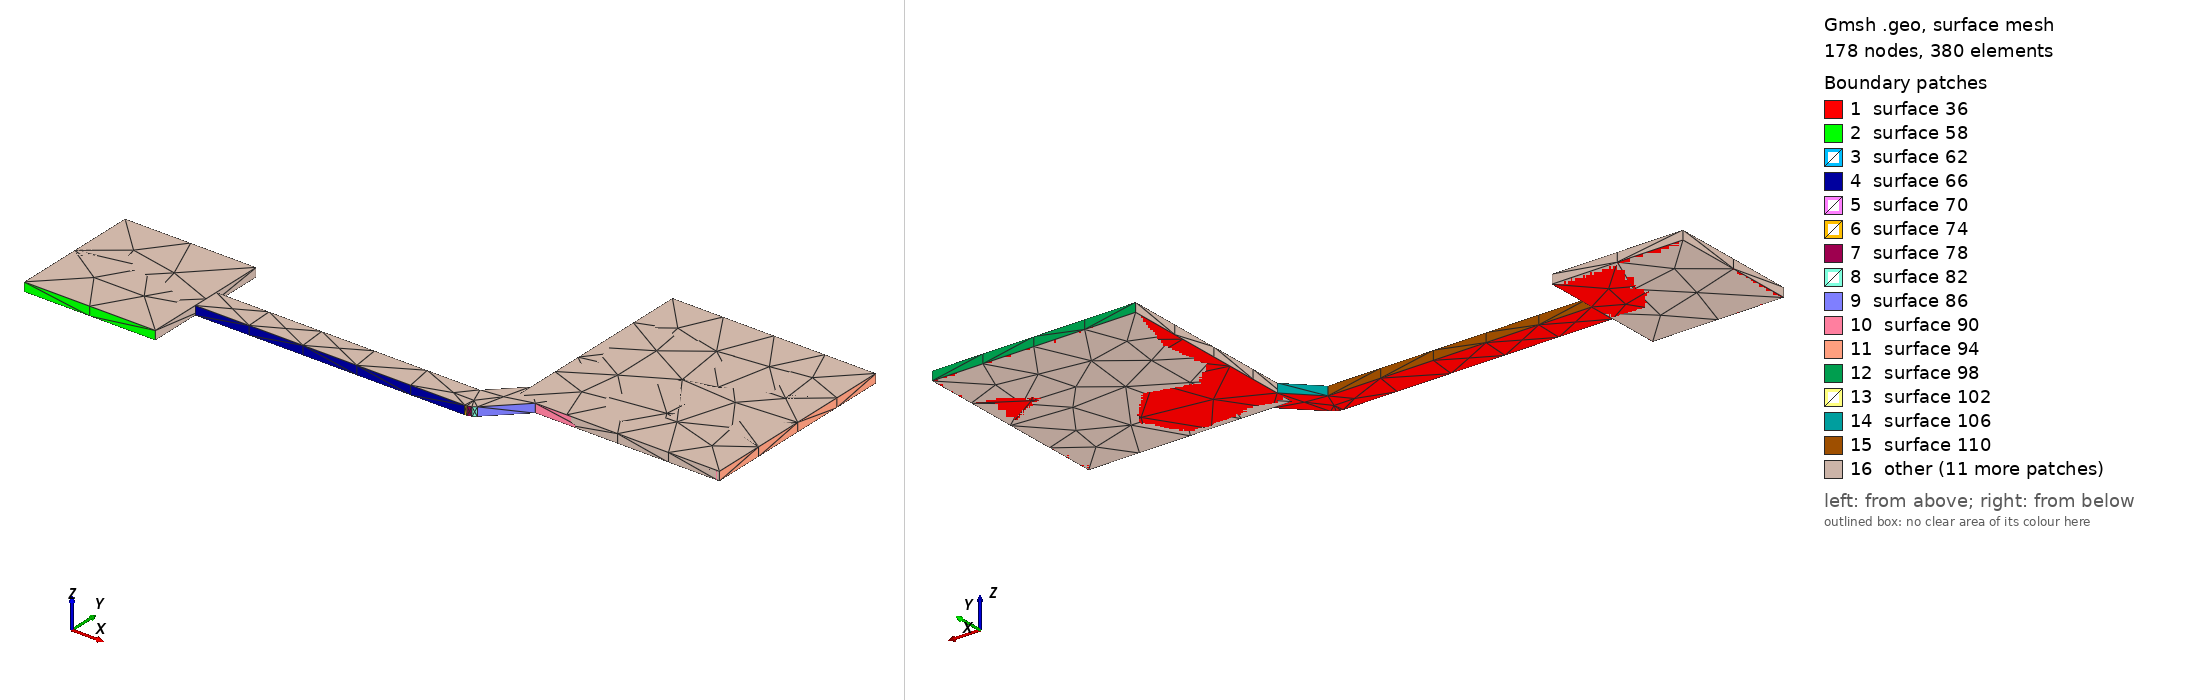

Gmsh geometry script, surface-meshed: 178 nodes, 380 surface elements. Boundary patches (legend numbers): 1 surface 36, 2 surface 58, 3 surface 62, 4 surface 66, 5 surface 70, 6 surface 74, 7 surface 78, 8 surface 82, 9 surface 86, 10 surface 90, 11 surface 94, 12 surface 98, 13 surface 102, 14 surface 106, 15 surface 110, 16 other. Left view from above one corner, right view from below the opposite corner. The script declares no physical surfaces, so the legend lists its geometric surfaces. The drawing asked Gmsh for element sizes between 1% and 20% of the model's largest extent; the script's own settings can give other sizes.

=== PG_V1P0_S0_LED.geo (drawn) ===
lc = 1e-2;
Point(1) = {3.379, 2.434, 0.10548, lc} ;
Point(2) = {3.399, 2.434, 0.10548, lc} ;
Point(3) = {3.399, 2.4419, 0.10548, lc} ;
Point(4) = {3.44, 2.4419, 0.10548, lc} ;
Point(5) = {3.44, 2.44193, 0.10548, lc} ;
Point(6) = {3.44033, 2.44193, 0.10548, lc} ;
Point(7) = {3.44095, 2.44213, 0.10548, lc} ;
Point(8) = {3.44149, 2.44252, 0.10548, lc} ;
Point(9) = {3.44647, 2.4475, 0.10548, lc} ;
Point(10) = {3.4745, 2.4475, 0.10548, lc} ;
Point(11) = {3.4745, 2.4785, 0.10548, lc} ;
Point(12) = {3.4435, 2.4785, 0.10548, lc} ;
Point(13) = {3.4435, 2.45047, 0.10548, lc} ;
Point(14) = {3.43913, 2.4461, 0.10548, lc} ;
Point(15) = {3.399, 2.4461, 0.10548, lc} ;
Point(16) = {3.399, 2.454, 0.10548, lc} ;
Point(17) = {3.379, 2.454, 0.10548, lc} ;
Line(18) = {1,2} ;
Line(19) = {2,3} ;
Line(20) = {3,4} ;
Line(21) = {4,5} ;
Line(22) = {5,6} ;
Line(23) = {6,7} ;
Line(24) = {7,8} ;
Line(25) = {8,9} ;
Line(26) = {9,10} ;
Line(27) = {10,11} ;
Line(28) = {11,12} ;
Line(29) = {12,13} ;
Line(30) = {13,14} ;
Line(31) = {14,15} ;
Line(32) = {15,16} ;
Line(33) = {16,17} ;
Line(34) = {17,1} ;
Line Loop(35) = {18,19,20,21,22,23,24,25,26,27,28,29,30,31,32,33,34} ;
Plane Surface(36) = {35} ;
Extrude{0,0,0.00137}{ Surface{36}; }
Point(509) = {3.4745, 2.4475, 0.10548, lc} ;
Point(510) = {3.4435, 2.4475, 0.10548, lc} ;
Point(511) = {3.4435, 2.4785, 0.10548, lc} ;
Point(512) = {3.4745, 2.4785, 0.10548, lc} ;
Line(513) = {509,510} ;
Line(514) = {510,511} ;
Line(515) = {511,512} ;
Line(516) = {512,509} ;
Line Loop(517) = {513,514,515,516} ;
Plane Surface(518) = {517} ;
Extrude{0,0,0.00137}{ Surface{518}; }
Point(783) = {3.379, 2.434, 0.10548, lc} ;
Point(784) = {3.379, 2.454, 0.10548, lc} ;
Point(785) = {3.399, 2.454, 0.10548, lc} ;
Point(786) = {3.399, 2.434, 0.10548, lc} ;
Line(787) = {783,784} ;
Line(788) = {784,785} ;
Line(789) = {785,786} ;
Line(790) = {786,783} ;
Line Loop(791) = {787,788,789,790} ;
Plane Surface(792) = {791} ;
Extrude{0,0,0.00137}{ Surface{792}; }
